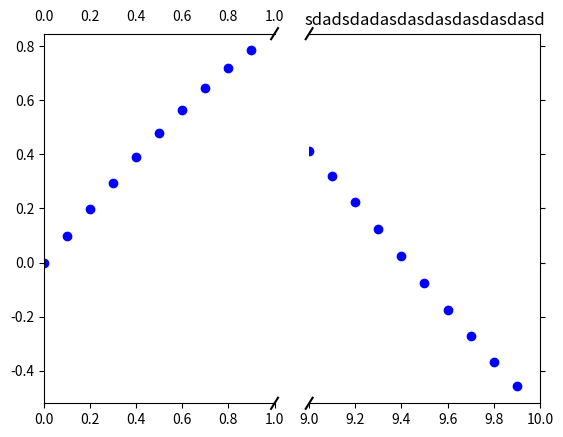

This chart was generated by the following Python code:
import matplotlib.pylab as plt
import numpy as np

# If you're not familiar with np.r_, don't worry too much about this. It's just
# a series with points from 0 to 1 spaced at 0.1, and 9 to 10 with the same spacing.
x = np.r_[0:1:0.1, 9:10:0.1]
y = np.sin(x)

fig,(ax,ax2) = plt.subplots(1, 2, sharey=True)
plt.title('sdadsdadasdasdasdasdasdasd')
# plot the same data on both axes
ax.plot(x, y, 'bo')
ax2.plot(x, y, 'bo')
# zoom-in / limit the view to different portions of the data
ax.set_xlim(0,1) # most of the data
ax2.set_xlim(9,10) # outliers only

# hide the spines between ax and ax2
ax.spines['right'].set_visible(False)
ax2.spines['left'].set_visible(False)
ax.yaxis.tick_left()
ax.tick_params(labeltop='off') # don't put tick labels at the top
ax2.yaxis.tick_right()

# Make the spacing between the two axes a bit smaller
plt.subplots_adjust(wspace=0.15)

# This looks pretty good, and was fairly painless, but you can get that
# cut-out diagonal lines look with just a bit more work. The important
# thing to know here is that in axes coordinates, which are always
# between 0-1, spine endpoints are at these locations (0,0), (0,1),
# (1,0), and (1,1). Thus, we just need to put the diagonals in the
# appropriate corners of each of our axes, and so long as we use the
# right transform and disable clipping.

d = .015 # how big to make the diagonal lines in axes coordinates
# arguments to pass plot, just so we don't keep repeating them
kwargs = dict(transform=ax.transAxes, color='k', clip_on=False)
ax.plot((1-d,1+d),(-d,+d), **kwargs) # top-left diagonal
ax.plot((1-d,1+d),(1-d,1+d), **kwargs) # bottom-left diagonal

kwargs.update(transform=ax2.transAxes) # switch to the bottom axes
ax2.plot((-d,d),(-d,+d), **kwargs) # top-right diagonal
ax2.plot((-d,d),(1-d,1+d), **kwargs) # bottom-right diagonal

# What's cool about this is that now if we vary the distance between
# ax and ax2 via f.subplots_adjust(hspace=...) or plt.subplot_tool(),
# the diagonal lines will move accordingly, and stay right at the tips
# of the spines they are 'breaking'
plt.show()